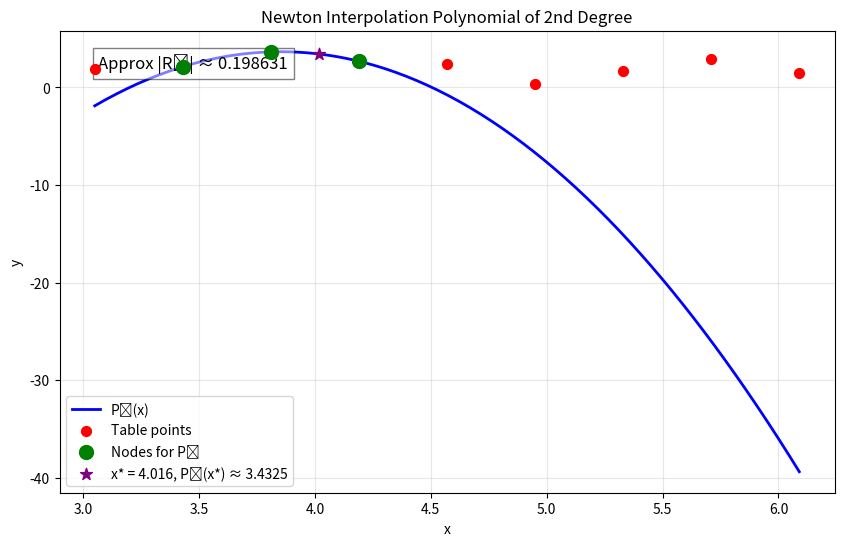
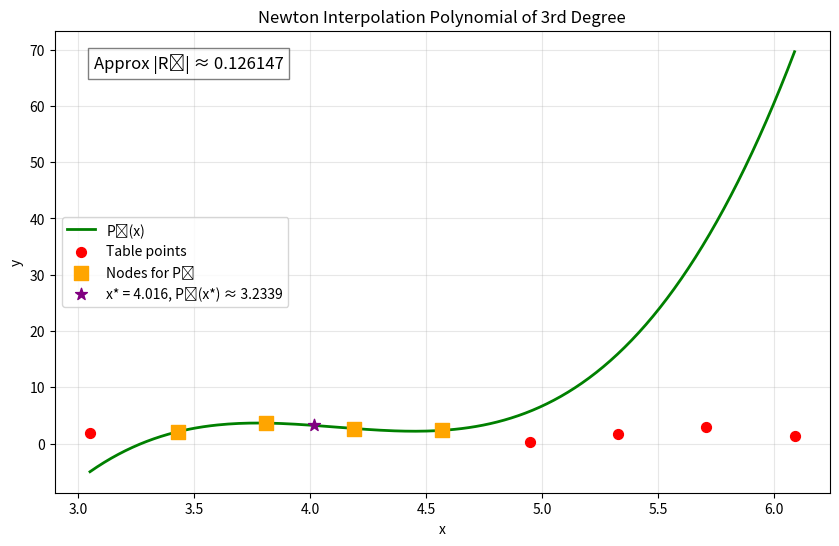
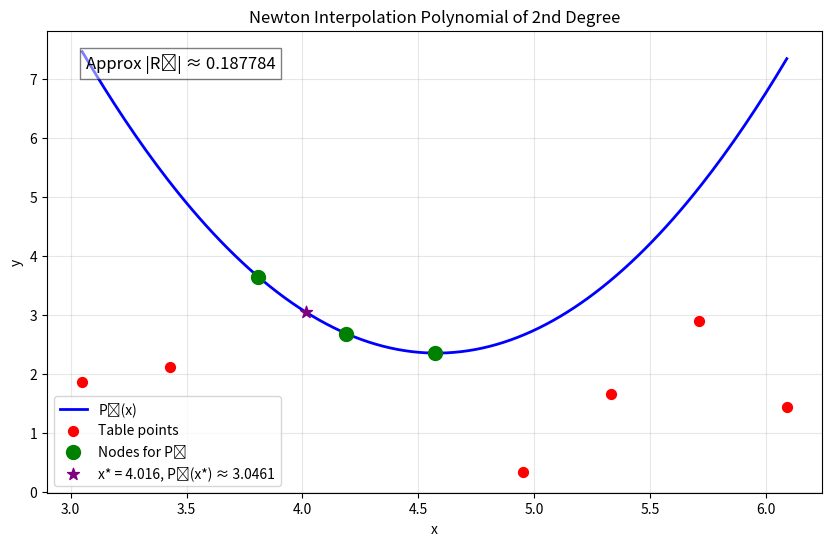
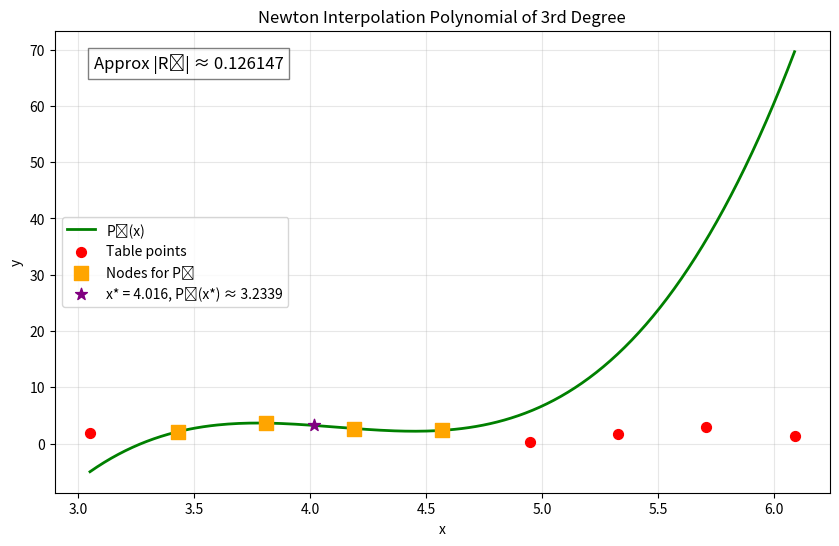

Write the Python code that produced these figures, in order.
import matplotlib.pyplot as plt
import numpy as np

x_table = [3.05, 3.43, 3.81, 4.19, 4.57, 4.95, 5.33, 5.71, 6.09]
y_table = [1.8571, 2.1247, 3.6456, 2.6842, 2.3539, 0.3431, 1.6577, 2.8982, 1.4326]


def draw(x_quad, y_quad, dd_quad, x_cub, y_cub, dd_cub, x_star, p2_star, p3_star, r2_approx, r3_approx):
    """
    Function for visualizing Newton interpolation results.
    Builds two plots: for P_2(x) and P_3(x), with table points,
    interpolation nodes, x*, and error estimation as text.
    """
    # Full table of points

    x_plot = np.linspace(x_table[0], x_table[-1], 200)

    # Compute polynomial values
    y_quad_plot = [newton_eval(x_quad, dd_quad, x, 2) for x in x_plot]
    y_cub_plot = [newton_eval(x_cub, dd_cub, x, 3) for x in x_plot]

    _, ax1 = plt.subplots(1, 1, figsize=(10, 6))

    ax1.plot(x_plot, y_quad_plot, 'b-', label='P₂(x)', linewidth=2)
    ax1.scatter(x_table, y_table, color='red', s=50, label='Table points', zorder=5)
    ax1.scatter(x_quad, y_quad, color='green', s=100, marker='o', label='Nodes for P₂', zorder=5)
    ax1.scatter(x_star, p2_star, color='purple', s=80, marker='*', label=f'x* = {x_star}, P₂(x*) ≈ {p2_star:.4f}',
                zorder=5)
    ax1.text(0.05, 0.95, f'Approx |R₂| ≈ {r2_approx:.6f}', transform=ax1.transAxes, fontsize=12,
             verticalalignment='top', bbox=dict(facecolor='white', alpha=0.5))
    ax1.set_xlabel('x')
    ax1.set_ylabel('y')
    ax1.set_title('Newton Interpolation Polynomial of 2nd Degree')
    ax1.legend()
    ax1.grid(True, alpha=0.3)

    plt.show()

    _, ax3 = plt.subplots(1, 1, figsize=(10, 6))

    ax3.plot(x_plot, y_cub_plot, 'g-', label='P₃(x)', linewidth=2)
    ax3.scatter(x_table, y_table, color='red', s=50, label='Table points', zorder=5)
    ax3.scatter(x_cub, y_cub, color='orange', s=100, marker='s', label='Nodes for P₃', zorder=5)
    ax3.scatter(x_star, p3_star, color='purple', s=80, marker='*', label=f'x* = {x_star}, P₃(x*) ≈ {p3_star:.4f}',
                zorder=5)
    ax3.text(0.05, 0.95, f'Approx |R₃| ≈ {r3_approx:.6f}', transform=ax3.transAxes, fontsize=12,
             verticalalignment='top', bbox=dict(facecolor='white', alpha=0.5))
    ax3.set_xlabel('x')
    ax3.set_ylabel('y')
    ax3.set_title('Newton Interpolation Polynomial of 3rd Degree')
    ax3.legend()
    ax3.grid(True, alpha=0.3)

    plt.show()


def divided_differences(x_vals, y_vals):
    """
    Computes the divided difference table.
    dd[k][j] = f[x_j, ..., x_{j+k}]
    """
    m = len(x_vals)
    dd = [[0.0] * m for _ in range(m)]
    for j in range(m):
        dd[0][j] = y_vals[j]
    for k in range(1, m):
        for j in range(m - k):
            dd[k][j] = (dd[k - 1][j + 1] - dd[k - 1][j]) / (x_vals[j + k] - x_vals[j])
    return dd


def newton_eval(x_vals, dd, x, degree):
    """
    Evaluates Newton's polynomial of given degree at x.
    P(x) = dd[0][0] + dd[1][0]*(x - x0) + dd[2][0]*(x - x0)(x - x1) + ...
    """
    result = dd[0][0]
    prod = 1.0
    for k in range(1, degree + 1):
        prod *= (x - x_vals[k - 1])
        result += dd[k][0] * prod
    return result


def main():
    x_all = x_table.copy()
    y_all = y_table.copy()

    x_star = 4.016
    x_check = x_table[2]
    y_check = y_table[2]

    # For second degree (n=2, points i=1,2,3)
    x_quad = x_all[1:4]
    y_quad = y_all[1:4]
    dd_quad = divided_differences(x_quad, y_quad)
    p2_star = newton_eval(x_quad, dd_quad, x_star, 2)
    p2_check = newton_eval(x_quad, dd_quad, x_check, 2)

    # For third degree (n=3, points i=1,2,3,4)
    x_cub = x_all[1:5]
    y_cub = y_all[1:5]
    dd_cub = divided_differences(x_cub, y_cub)
    p3_star = newton_eval(x_cub, dd_cub, x_star, 3)
    p3_check = newton_eval(x_cub, dd_cub, x_check, 3)

    # For error estimates differently: using P_{n+1}(x*) - P_n(x*)
    r2_approx = abs(p3_star - p2_star)

    # For P4 (degree 4, points i=1 to 5)
    x_err = x_all[1:6]
    y_err = y_all[1:6]
    dd_err = divided_differences(x_err, y_err)
    p4_star = newton_eval(x_err, dd_err, x_star, 4)

    r3_approx = abs(p4_star - p3_star)

    print(f"Value of P_2(x*) = {p2_star}")
    print(f"Check: P_2({x_check}) = {p2_check} (expected: {y_check})")
    print(f"Approximate error |R_2(x*)| ≈ {r2_approx}\n")

    draw(x_quad, y_quad, dd_quad, x_cub, y_cub, dd_cub, x_star, p2_star, p3_star, r2_approx, r3_approx)

    x_quad2 = x_all[2:5]
    y_quad2 = y_all[2:5]
    dd_quad = divided_differences(x_quad2, y_quad2)
    p2_star2 = newton_eval(x_quad2, dd_quad, x_star, 2)
    p2_check2 = newton_eval(x_quad2, dd_quad, x_check, 2)
    r2_approx2 = abs(p3_star - p2_star2)

    print(f"Value of P_2(x*) = {p2_star2}")
    print(f"Check: P_2({x_check}) = {p2_check2} (expected: {y_check})")
    print(f"Approximate error |R_2(x*)| ≈ {r2_approx2}\n")

    print(f"Value of P_3(x*) = {p3_star}")
    print(f"Check: P_3({x_check}) = {p3_check} (expected: {y_check})")
    print(f"Approximate error |R_3(x*)| ≈ {r3_approx}")
    draw(x_quad2, y_quad2, dd_quad, x_cub, y_cub, dd_cub, x_star, p2_star2, p3_star, r2_approx2, r3_approx)




if __name__ == "__main__":
    main()
